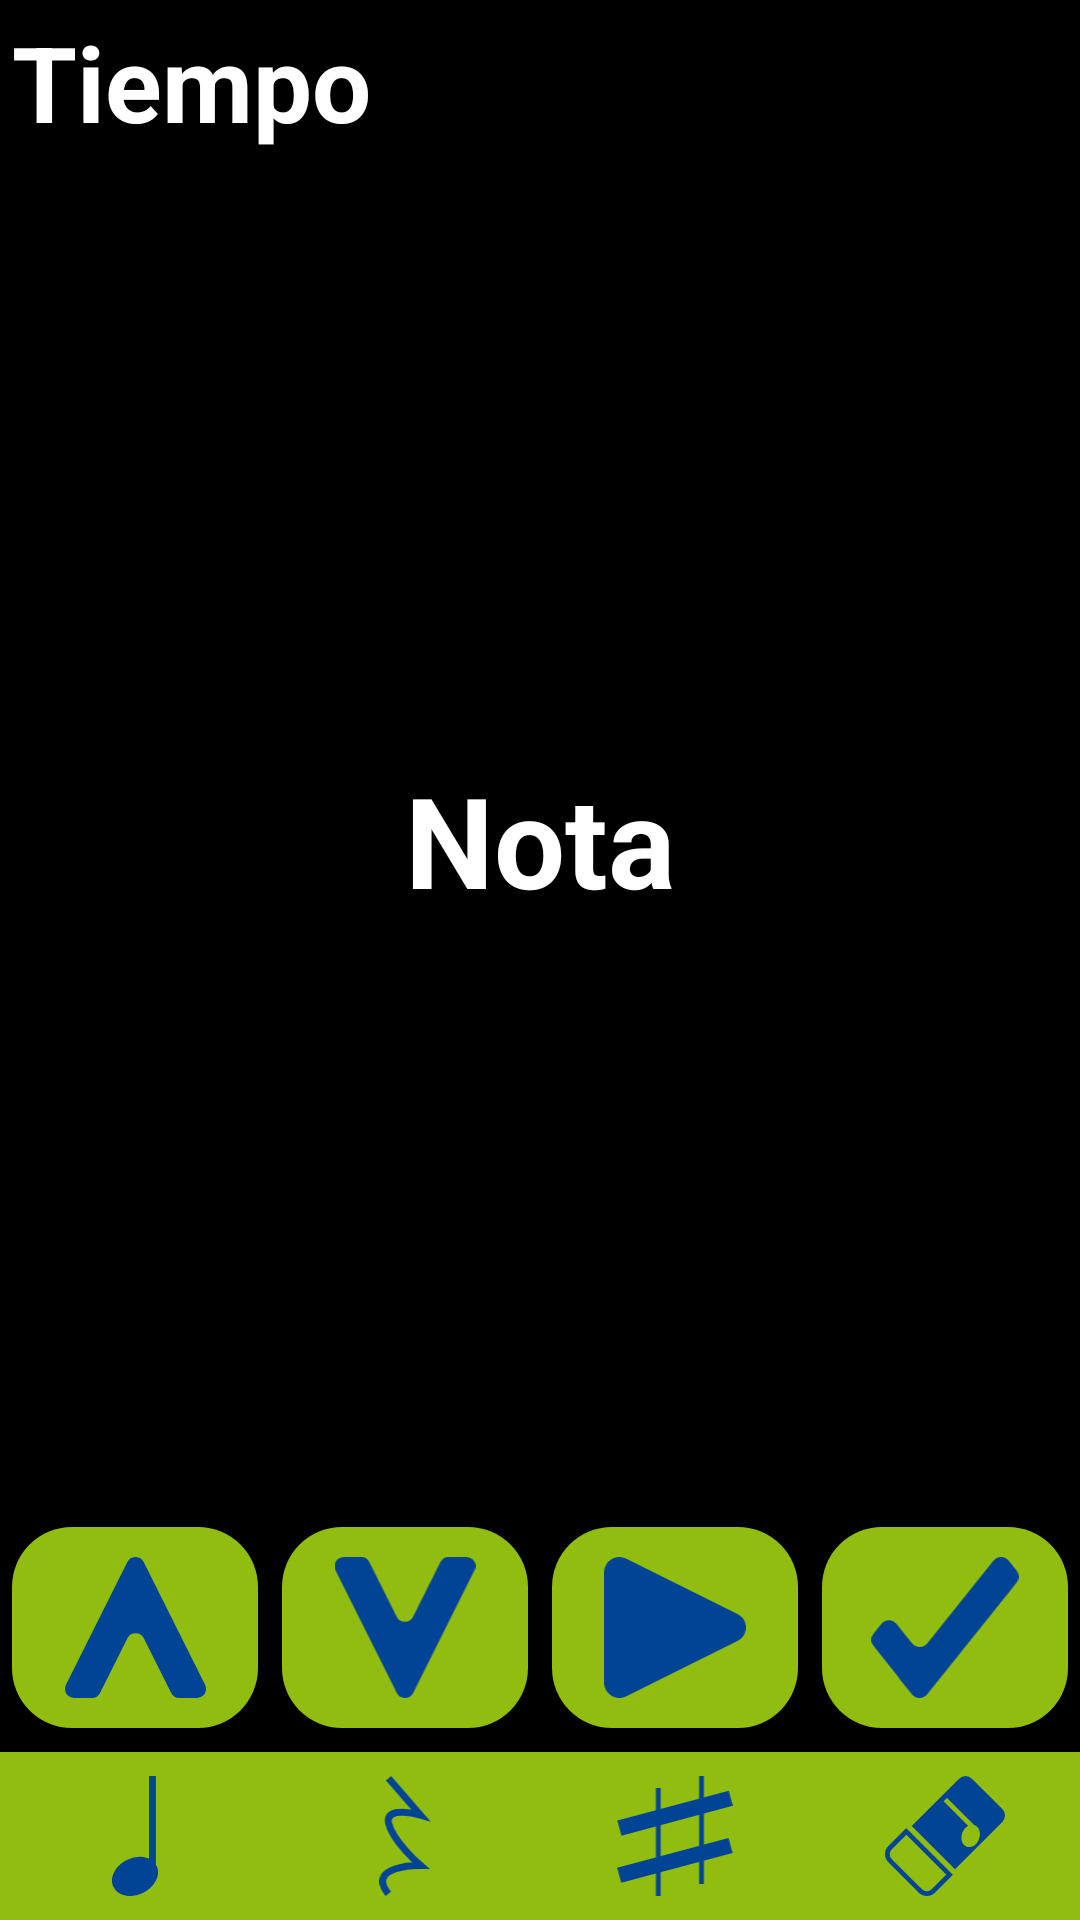

Here is an Android app screen rendered from its layout file. Give the layout XML and the strings, colors and styles it references.
<!-- AndroidManifest.xml: application theme Theme.WhiteSound -->
<!-- res/layout/fragment_juegos_ritmicos.xml -->
<?xml version="1.0" encoding="utf-8"?>
<FrameLayout xmlns:android="http://schemas.android.com/apk/res/android"
    xmlns:app="http://schemas.android.com/apk/res-auto"
    xmlns:tools="http://schemas.android.com/tools"
    style="@style/fondo_color_1"
    android:layout_width="match_parent"
    android:layout_height="match_parent"
    tools:context=".fragmentos.JuegosRitmicosFragment">

    <androidx.constraintlayout.widget.ConstraintLayout
        android:layout_width="match_parent"
        android:layout_height="match_parent">

        <TextView
            android:id="@+id/fjr_tv_tiempo"
            style="@style/texto_color_1"
            android:layout_width="0dp"
            android:layout_height="wrap_content"
            android:layout_marginStart="4dp"
            android:layout_marginTop="4dp"
            android:background="@null"
            android:gravity="center"
            android:text="@string/txt_fjr_tv_tiempo"
            android:textSize="35sp"
            android:textStyle="bold"
            app:layout_constraintStart_toStartOf="parent"
            app:layout_constraintTop_toTopOf="parent" />

        <include
            android:id="@+id/fjr_menu_inferior"
            layout="@layout/bottom_nav_view"
            android:layout_width="match_parent"
            android:layout_height="wrap_content"
            app:layout_constraintBottom_toBottomOf="parent"></include>

        <ImageButton
            android:id="@+id/fjr_imgbtn_subir_altura"
            style="@style/boton_imagen_color_3"
            android:layout_width="0dp"
            android:layout_height="67dp"
            android:layout_marginStart="4dp"
            android:layout_marginEnd="4dp"
            android:layout_marginBottom="8dp"
            android:contentDescription="@string/cd_imgbtn_subir_altura"
            android:scaleType="fitCenter"
            android:src="@drawable/ic_altura"
            app:layout_constraintBottom_toTopOf="@+id/fjr_menu_inferior"
            app:layout_constraintEnd_toStartOf="@+id/fjr_imgbtn_bajar_altura"
            app:layout_constraintStart_toStartOf="parent" />

        <ImageButton
            android:id="@+id/fjr_imgbtn_bajar_altura"
            style="@style/boton_imagen_color_3"
            android:layout_width="0dp"
            android:layout_height="67dp"
            android:layout_marginStart="4dp"
            android:layout_marginEnd="4dp"
            android:layout_marginBottom="8dp"
            android:contentDescription="@string/cd_imgbtn_bajar_altura"
            android:rotation="180"
            android:scaleType="fitCenter"
            android:src="@drawable/ic_altura"
            app:layout_constraintBottom_toTopOf="@+id/fjr_menu_inferior"
            app:layout_constraintEnd_toStartOf="@+id/fjr_imgbtn_repetir_nota"
            app:layout_constraintStart_toEndOf="@+id/fjr_imgbtn_subir_altura" />

        <ImageButton
            android:id="@+id/fjr_imgbtn_repetir_nota"
            style="@style/boton_imagen_color_3"
            android:layout_width="0dp"
            android:layout_height="67dp"
            android:layout_marginStart="4dp"
            android:layout_marginEnd="4dp"
            android:layout_marginBottom="8dp"
            android:contentDescription="@string/txt_fjr_imgbtn_repetir_nota"
            android:scaleType="fitCenter"
            android:src="@drawable/ic_reproducir"
            app:layout_constraintBottom_toTopOf="@+id/fjr_menu_inferior"
            app:layout_constraintEnd_toStartOf="@+id/fjr_imgbtn_responder"
            app:layout_constraintStart_toEndOf="@id/fjr_imgbtn_bajar_altura" />

        <ImageButton
            android:id="@+id/fjr_imgbtn_responder"
            style="@style/boton_imagen_color_3"
            android:layout_width="0dp"
            android:layout_height="67dp"
            android:layout_marginStart="4dp"
            android:layout_marginEnd="4dp"
            android:layout_marginBottom="8dp"
            android:contentDescription="@string/fjr_imgbtn_responder"
            android:scaleType="fitCenter"
            android:src="@drawable/ic_responder"
            app:layout_constraintBottom_toTopOf="@+id/fjr_menu_inferior"
            app:layout_constraintEnd_toEndOf="parent"
            app:layout_constraintStart_toEndOf="@+id/fjr_imgbtn_repetir_nota" />

        <TextView
            android:id="@+id/fjr_tv_respuesta"
            style="@style/texto_color_1"
            android:layout_width="0dp"
            android:layout_height="wrap_content"
            android:text="@string/txt_tv_nota"
            android:textAlignment="center"
            android:textSize="42sp"
            android:textStyle="bold"
            app:layout_constraintBottom_toTopOf="@+id/fjr_imgbtn_subir_altura"
            app:layout_constraintEnd_toEndOf="parent"
            app:layout_constraintStart_toStartOf="parent"
            app:layout_constraintTop_toBottomOf="@+id/fjr_tv_tiempo" />

    </androidx.constraintlayout.widget.ConstraintLayout>
</FrameLayout>
<!-- res/layout/bottom_nav_view.xml (included above) -->
<?xml version="1.0" encoding="utf-8"?>
<com.google.android.material.bottomnavigation.BottomNavigationView xmlns:android="http://schemas.android.com/apk/res/android"
    xmlns:app="http://schemas.android.com/apk/res-auto"
    style="@style/menu_inferior_color_3"
    android:id="@+id/bot_nav_view"
    android:layout_width="match_parent"
    android:layout_height="wrap_content"
    android:layout_gravity="bottom"
    android:elevation="4dp"
    app:itemIconSize="40dp"
    app:itemIconTint="@color/color_sobrepuesto_3"
    app:labelVisibilityMode="unlabeled"
    app:menu="@menu/menu_inferior_editar_partitura">

</com.google.android.material.bottomnavigation.BottomNavigationView>
<!-- resources referenced by this layout -->
<resources>
  <color name="color_sobrepuesto_3">#014495</color>
  <!-- drawable ic_altura (drawable) -->
  <vector android:height="99.9784dp" android:viewportHeight="92.58"
      android:viewportWidth="92.6" android:width="100dp" xmlns:android="http://schemas.android.com/apk/res/android">
      <path android:fillColor="#fde68c" android:pathData="M40.93,3.32 L0.64,83.9A6,6 0,0 0,6 92.58H17.59A6,6 0,0 0,23 89.27l18,-35.95a6,6 0,0 1,10.74 0l18,35.95A6,6 0,0 0,75 92.58H86.59A6,6 0,0 0,92 83.9L51.67,3.32A6,6 0,0 0,40.93 3.32Z"/>
  </vector>
  <!-- drawable ic_reproducir (drawable) -->
  <vector xmlns:android="http://schemas.android.com/apk/res/android"
      android:width="94.42dp"
      android:height="94.01dp"
      android:viewportWidth="94.42"
      android:viewportHeight="94.01">
    <path
        android:pathData="M88.87,38.05l-74.42,-37A10,10 0,0 0,0 10V84a10,10 0,0 0,14.45 9L88.87,56A10,10 0,0 0,88.87 38.05Z"
        android:fillColor="#fde68c"/>
  </vector>
  <!-- drawable ic_responder (drawable) -->
  <vector android:height="95.70495dp" android:viewportHeight="92.25"
      android:viewportWidth="96.39" android:width="100dp" xmlns:android="http://schemas.android.com/apk/res/android">
      <path android:fillColor="#fde68c" android:pathData="M79.83,2.42l-43.15,54a6.45,6.45 0,0 1,-10.06 0L16.55,43.79a6.45,6.45 0,0 0,-10.06 0L1.41,50.14a6.45,6.45 0,0 0,0 8L18.32,79.33l-0.1,0.13 8.3,10.37a6.43,6.43 0,0 0,10.06 0L95,16.82a6.42,6.42 0,0 0,0 -8L89.9,2.42A6.44,6.44 0,0 0,79.83 2.42Z"/>
  </vector>
  <string name="cd_imgbtn_bajar_altura">Bajar altura</string>
  <string name="cd_imgbtn_subir_altura">Subir altura</string>
  <string name="fjr_imgbtn_responder">Respuesta: %1$s</string>
  <string name="txt_fjr_imgbtn_repetir_nota">Repetir nota</string>
  <string name="txt_fjr_tv_tiempo">Tiempo</string>
  <string name="txt_tv_nota">Nota</string>
  <style name="boton_imagen_color_3" parent="Theme.WhiteSound">
          <item name="android:background">@drawable/bg_clr_3</item>
          <item name="android:padding">10dp</item>
          <item name="android:tint">@color/color_sobrepuesto_3</item>
      </style>
  <style name="fondo_color_1" parent="Theme.WhiteSound">
          <item name="android:background">@color/color_fondo_1</item>
      </style>
  <style name="menu_inferior_color_3" parent="Theme.WhiteSound">
          <item name="android:background">@color/color_fondo_3</item>
      </style>
  <style name="texto_color_1" parent="Theme.WhiteSound">
          <item name="android:textColor">@color/color_sobrepuesto_1</item>
      </style>
  <style name="Theme.WhiteSound" parent="Theme.AppCompat.Light.NoActionBar">
          
          <item name="colorPrimary">@color/purple_500</item>
          <item name="colorPrimaryVariant">@color/purple_700</item>
          <item name="colorOnPrimary">@color/white</item>
          
          <item name="colorSecondary">@color/teal_200</item>
          <item name="colorSecondaryVariant">@color/teal_700</item>
          <item name="colorOnSecondary">@color/black</item>
          
          <item name="android:statusBarColor">?attr/colorPrimaryVariant</item>
          
      </style>
  <!-- drawable bg_clr_3 (drawable) -->
  <?xml version="1.0" encoding="utf-8"?>
  <shape android:shape="rectangle" xmlns:android="http://schemas.android.com/apk/res/android">
  
      <solid android:color="@color/color_fondo_3"></solid>
      <corners android:radius="20dp"></corners>
  </shape>
  <color name="color_fondo_1">#000000</color>
  <color name="color_fondo_3">#91BD10</color>
  <color name="color_sobrepuesto_1">#FFFFFF</color>
  <color name="purple_500">#FF6200EE</color>
  <color name="purple_700">#FF3700B3</color>
  <color name="white">#FFFFFFFF</color>
  <color name="teal_200">#FF03DAC5</color>
  <color name="teal_700">#FF018786</color>
  <color name="black">#FF000000</color>
</resources>
